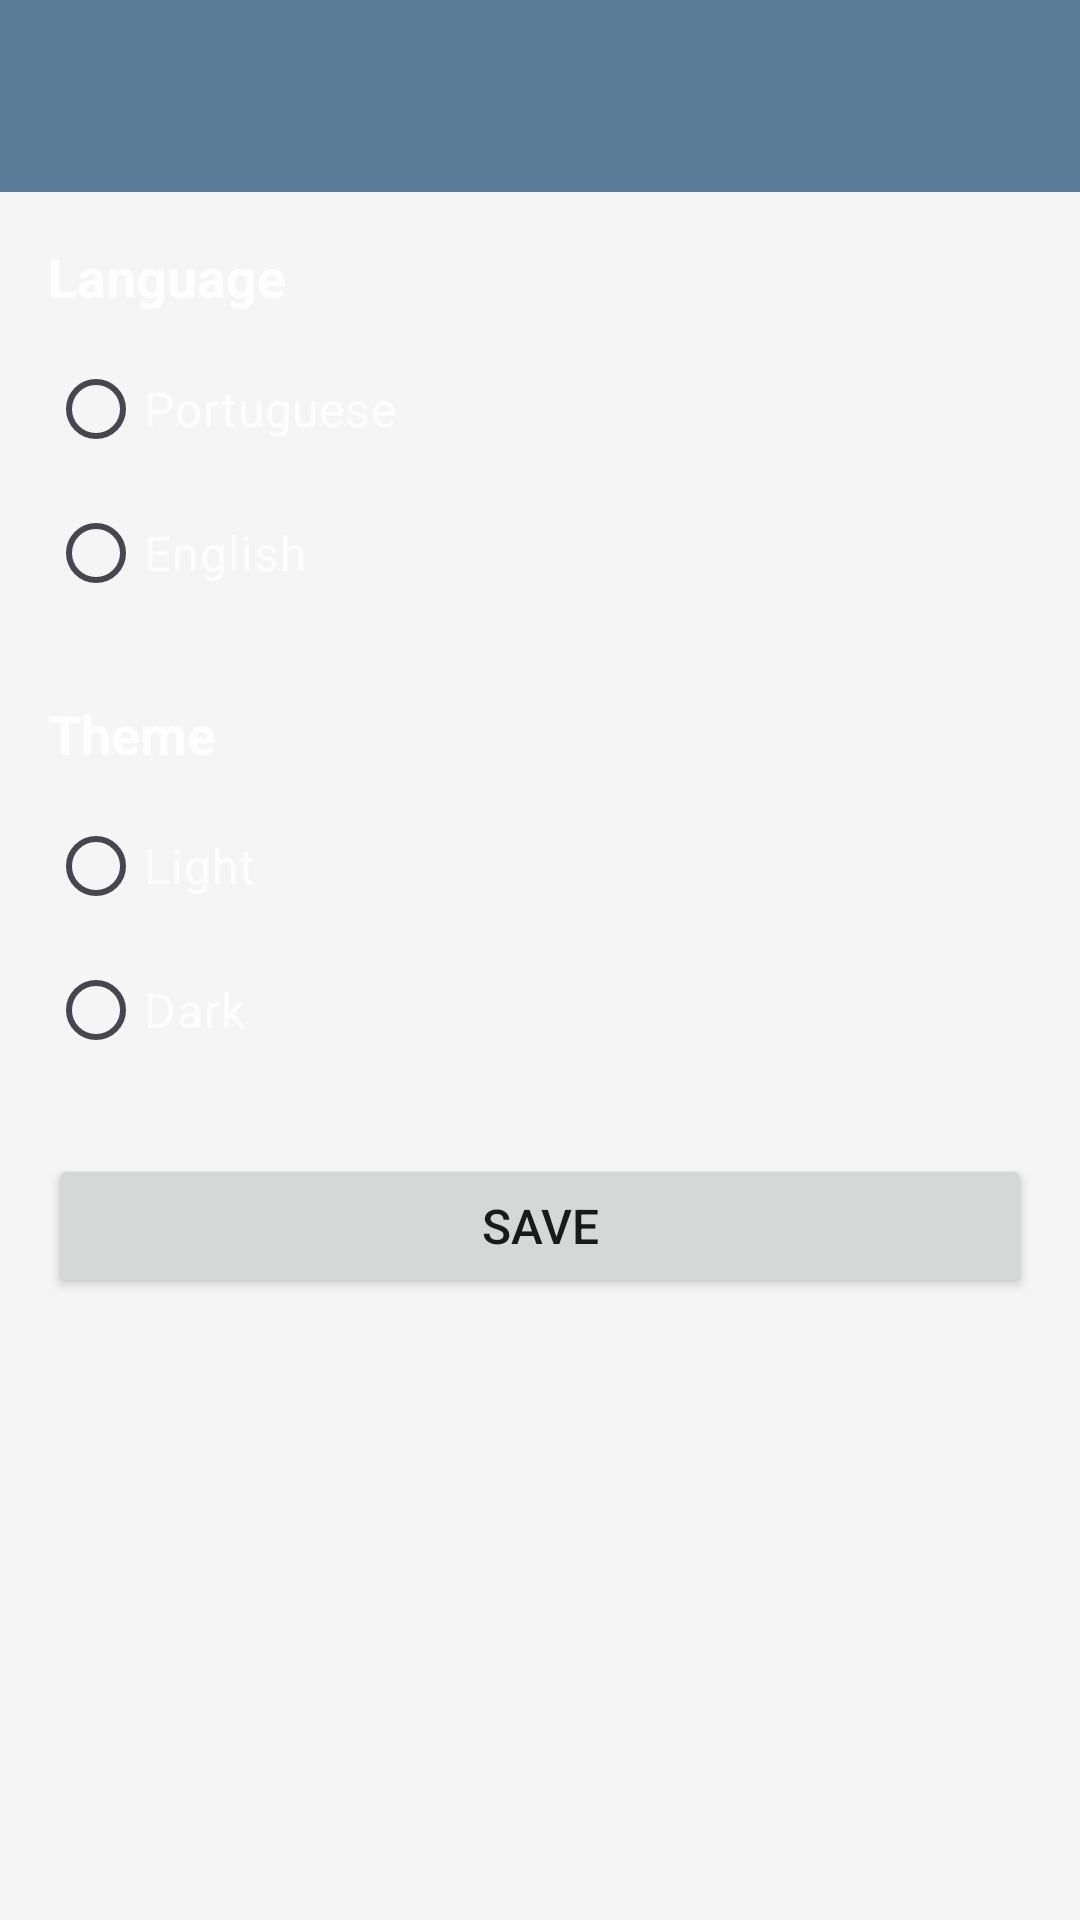

Android layout source for this screen:
<!-- AndroidManifest.xml: application theme Theme.GestaoDeTarefasEstudos -->
<!-- res/layout/activity_configuracoes.xml -->
<?xml version="1.0" encoding="utf-8"?>
<LinearLayout xmlns:android="http://schemas.android.com/apk/res/android"
    xmlns:app="http://schemas.android.com/apk/res-auto"
    android:layout_width="match_parent"
    android:layout_height="match_parent"
    android:orientation="vertical">

    
    <com.google.android.material.appbar.MaterialToolbar
        android:id="@+id/toolbar"
        android:layout_width="match_parent"
        android:layout_height="?attr/actionBarSize"
        android:background="?attr/colorPrimary"
        android:elevation="4dp"
        app:titleTextColor="@color/white" />

    <ScrollView
        android:layout_width="match_parent"
        android:layout_height="match_parent"
        android:padding="16dp"
        android:background="@drawable/background_study_overlay">

        <LinearLayout
            android:layout_width="match_parent"
            android:layout_height="wrap_content"
            android:orientation="vertical">

            
            <TextView
                android:layout_width="wrap_content"
                android:layout_height="wrap_content"
                android:text="@string/settings_language"
                android:textSize="18sp"
                android:textColor="#E6FFFFFF"
                android:textStyle="bold"
                android:layout_marginBottom="8dp" />

            <RadioGroup
                android:id="@+id/radioGroupIdioma"
                android:layout_width="match_parent"
                android:layout_height="wrap_content"
                android:layout_marginBottom="24dp">

                <RadioButton
                    android:id="@+id/radioPortugues"
                    android:layout_width="wrap_content"
                    android:layout_height="wrap_content"
                    android:text="@string/language_portuguese"
                    android:textColor="#CCFFFFFF"
                    android:textSize="16sp" />

                <RadioButton
                    android:id="@+id/radioIngles"
                    android:layout_width="wrap_content"
                    android:layout_height="wrap_content"
                    android:text="@string/language_english"
                    android:textColor="#CCFFFFFF"
                    android:textSize="16sp" />
            </RadioGroup>

            
            <TextView
                android:layout_width="wrap_content"
                android:layout_height="wrap_content"
                android:text="@string/settings_theme"
                android:textSize="18sp"
                android:textColor="#E6FFFFFF"
                android:textStyle="bold"
                android:layout_marginBottom="8dp" />

            <RadioGroup
                android:id="@+id/radioGroupTema"
                android:layout_width="match_parent"
                android:layout_height="wrap_content"
                android:layout_marginBottom="24dp">

                <RadioButton
                    android:id="@+id/radioTemaClaro"
                    android:layout_width="wrap_content"
                    android:layout_height="wrap_content"
                    android:text="@string/theme_light"
                    android:textColor="#CCFFFFFF"
                    android:textSize="16sp" />

                <RadioButton
                    android:id="@+id/radioTemaEscuro"
                    android:layout_width="wrap_content"
                    android:layout_height="wrap_content"
                    android:text="@string/theme_dark"
                    android:textColor="#CCFFFFFF"
                    android:textSize="16sp" />
            </RadioGroup>

            
            <Button
                android:id="@+id/botaoSalvar"
                android:layout_width="match_parent"
                android:layout_height="wrap_content"
                android:text="@string/save"
                android:textSize="16sp" />

        </LinearLayout>
    </ScrollView>
</LinearLayout>
<!-- resources referenced by this layout -->
<resources>
  <color name="white">#FFFFFFFF</color>
  <!-- drawable background_study_overlay (drawable) -->
  <?xml version="1.0" encoding="utf-8"?>
  <layer-list xmlns:android="http://schemas.android.com/apk/res/android">
      
      <item>
          <bitmap
              android:src="@drawable/background_study"
              android:gravity="fill" />
      </item>
  
      
      <item>
          <shape android:shape="rectangle">
              <solid android:color="#4D000000" />
          </shape>
      </item>
  </layer-list>
  <string name="language_english">English</string>
  <string name="language_portuguese">Portuguese</string>
  <string name="save">Save</string>
  <string name="settings_language">Language</string>
  <string name="settings_theme">Theme</string>
  <string name="theme_dark">Dark</string>
  <string name="theme_light">Light</string>
  <style name="Theme.GestaoDeTarefasEstudos" parent="Base.Theme.GestaoDeTarefasEstudos" />
  <!-- drawable background_study (drawable) -->
  <?xml version="1.0" encoding="utf-8"?>
  <shape xmlns:android="http://schemas.android.com/apk/res/android">
      <gradient
          android:angle="135"
          android:startColor="#4A6FA5"
          android:centerColor="#5B7C99"
          android:endColor="#3D5A75"
          android:type="linear"/>
  </shape>
  <style name="Base.Theme.GestaoDeTarefasEstudos" parent="Theme.Material3.DayNight.NoActionBar">
          
          <item name="colorPrimary">@color/primary</item>
          <item name="colorPrimaryVariant">@color/primary_dark</item>
          <item name="colorOnPrimary">@android:color/white</item>
  
          
          <item name="colorSecondary">@color/accent</item>
          <item name="colorSecondaryVariant">@color/accent_dark</item>
          <item name="colorOnSecondary">@android:color/white</item>
  
          
          <item name="android:colorBackground">@color/background</item>
          <item name="colorSurface">@color/surface</item>
  
          
          <item name="android:textColorPrimary">@color/text_primary</item>
          <item name="android:textColorSecondary">@color/text_secondary</item>
  
          
          <item name="android:statusBarColor">@color/primary_dark</item>
      </style>
  <color name="primary">#5B7C99</color>
  <color name="primary_dark">#3D5A75</color>
  <color name="accent">#FF9800</color>
  <color name="accent_dark">#F57C00</color>
  <color name="background">#F5F5F5</color>
  <color name="surface">#FFFFFF</color>
  <color name="text_primary">#1A1A1A</color>
  <color name="text_secondary">#424242</color>
</resources>
